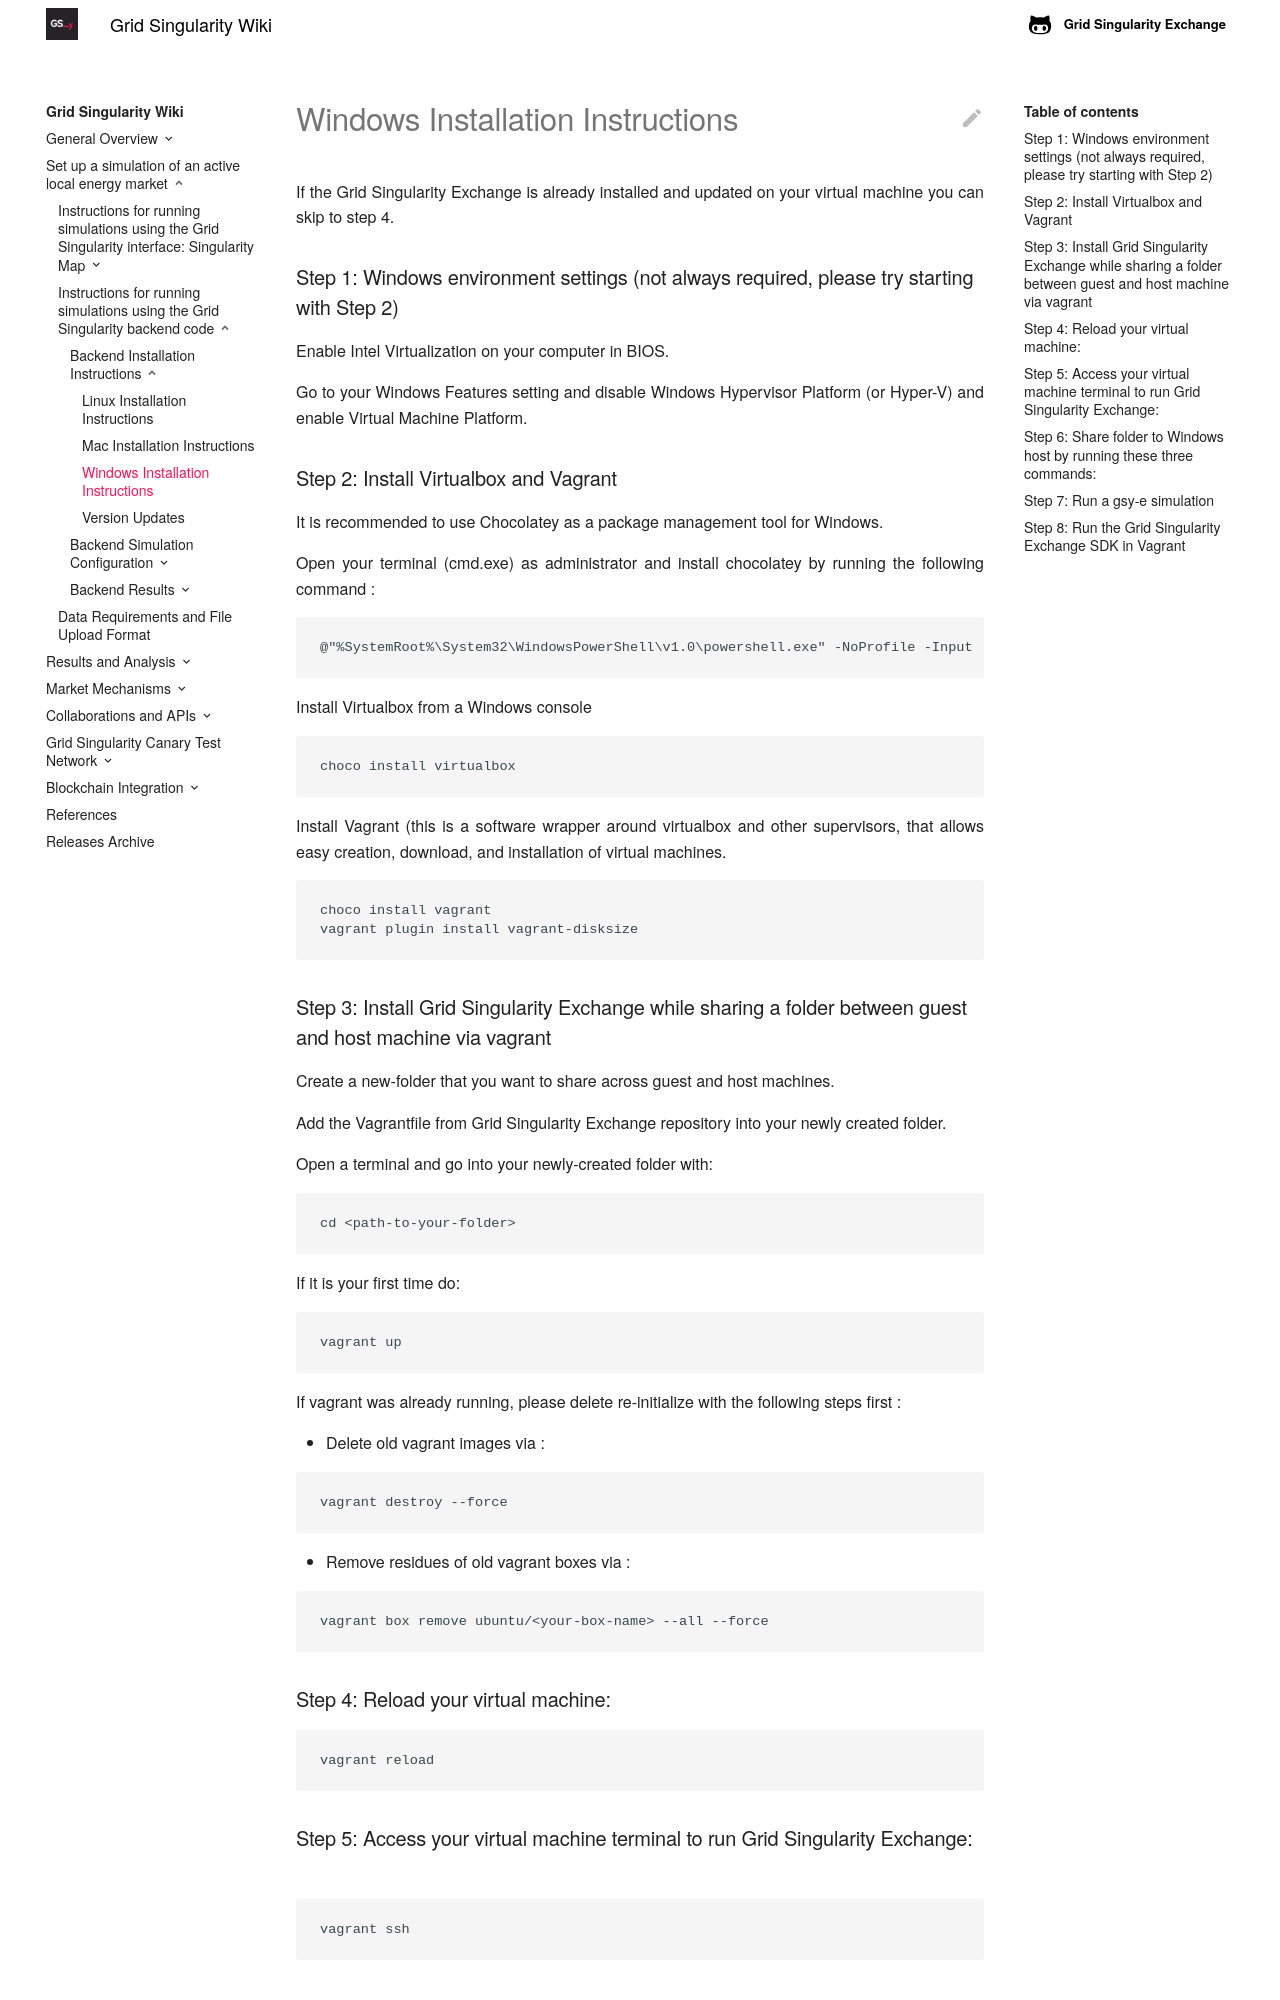

repository: gridsingularity/gsy-e · page: vm-installation-instructions/index.html · generator: mkdocs

If the Grid Singularity Exchange is already installed and updated on your virtual machine you can skip to step 4.

###Step 1: Windows environment settings (not always required, please try starting with Step 2)

Enable Intel Virtualization on your computer in BIOS.

Go to your Windows Features setting and disable Windows Hypervisor Platform (or Hyper-V) and enable Virtual Machine Platform.

###Step 2: Install Virtualbox and Vagrant

It is recommended to use Chocolatey as a package management tool for Windows.

Open your terminal (cmd.exe) as administrator and install chocolatey by running the following command :

```
@"%SystemRoot%\System32\WindowsPowerShell\v1.0\powershell.exe" -NoProfile -InputFormat None -ExecutionPolicy Bypass -Command "[System.Net.ServicePointManager]::SecurityProtocol = 3072; iex ((New-Object System.Net.WebClient).DownloadString('https://chocolatey.org/install.ps1'))" && SET "PATH=%PATH%;%ALLUSERSPROFILE%\chocolatey\bin"
```

Install Virtualbox from a Windows console

```
choco install virtualbox
```

Install Vagrant (this is a software wrapper around virtualbox and other supervisors, that allows easy creation, download, and installation of virtual machines.

```
choco install vagrant
vagrant plugin install vagrant-disksize
```

###Step 3: Install Grid Singularity Exchange while sharing a folder between guest and host machine via vagrant

Create a new-folder that you want to share across guest and host machines.

Add the Vagrantfile from Grid Singularity Exchange repository into your newly created folder.

Open a terminal and go into your newly-created folder with:

```
cd <path-to-your-folder>
```

If it is your first time do:

```
vagrant up
```

If vagrant was already running, please delete re-initialize with the following steps first :

* Delete old vagrant images via :
